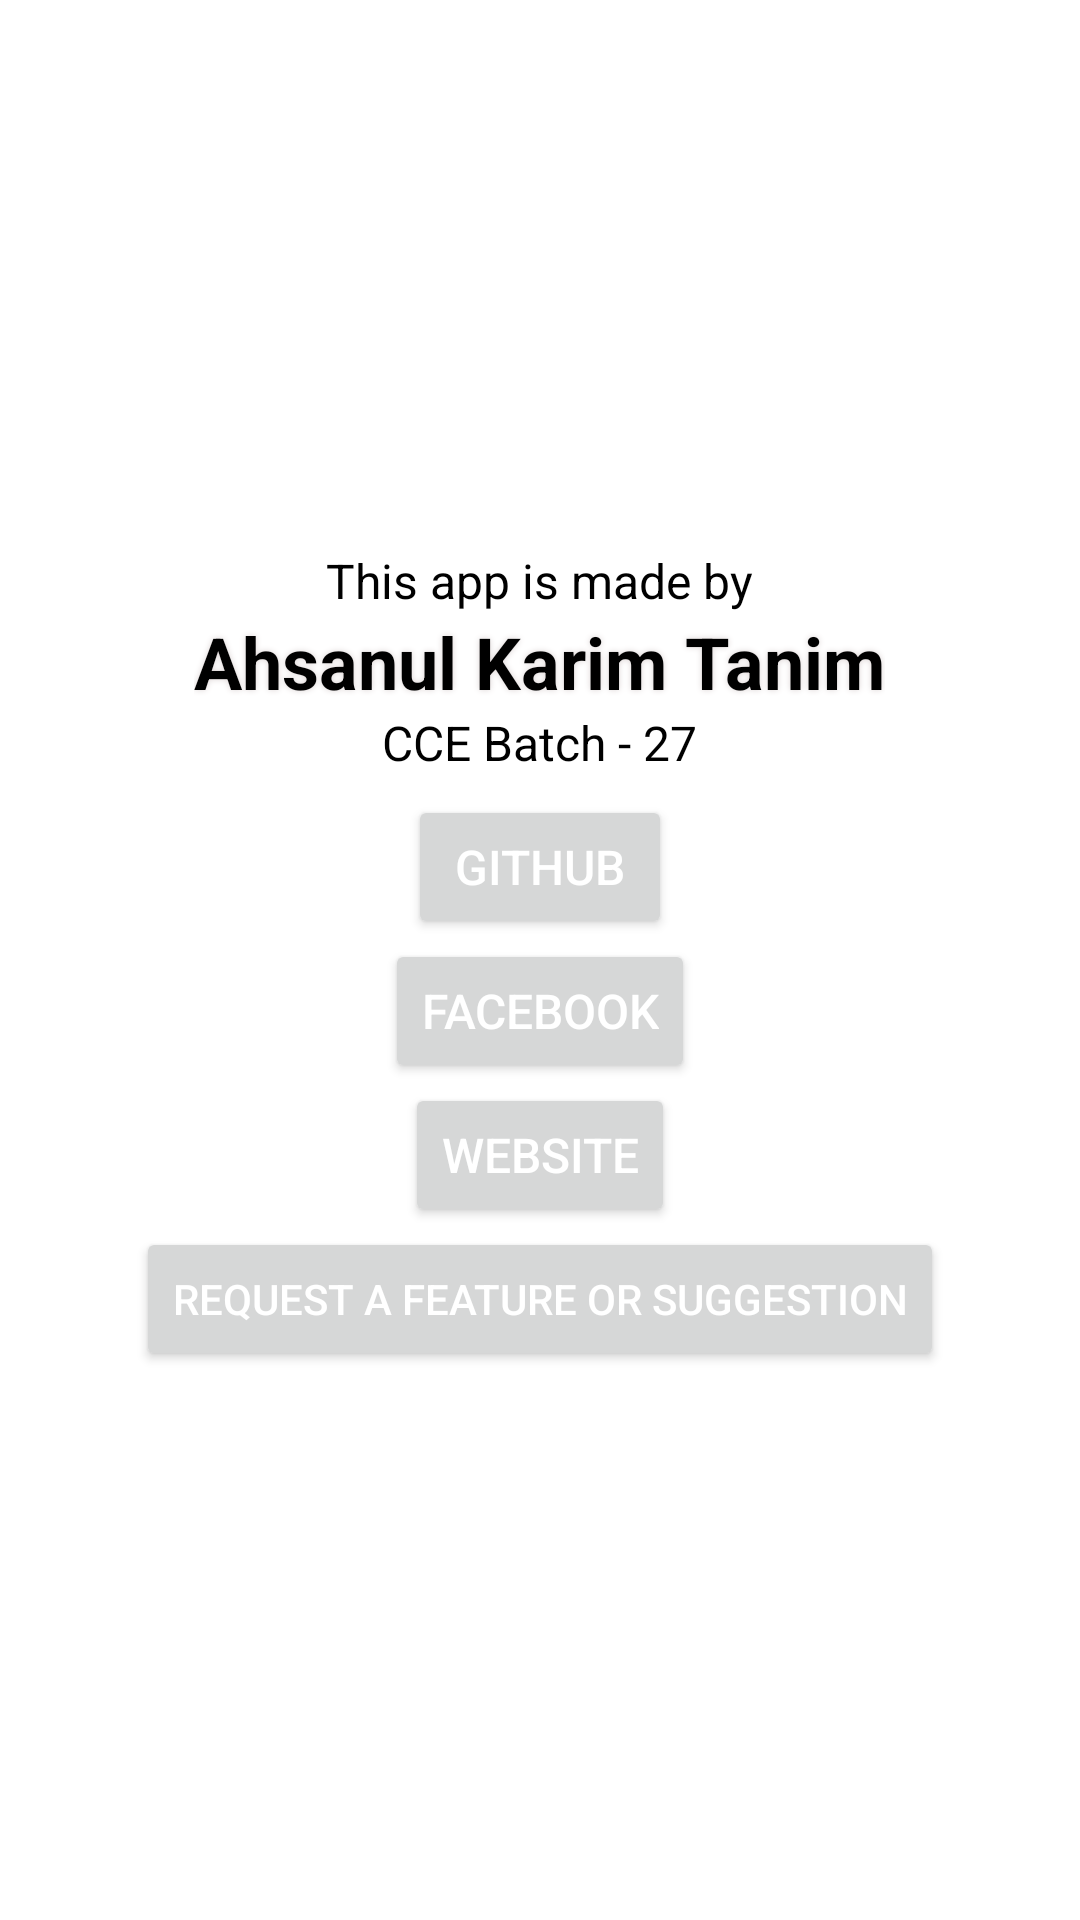

Layout XML and referenced resources for this Android screen:
<!-- AndroidManifest.xml: application theme Theme.UniGuide -->
<!-- res/layout/fragment_author.xml -->
<LinearLayout
    xmlns:android="http://schemas.android.com/apk/res/android"
    android:layout_width="match_parent"
    android:layout_height="match_parent"
    android:background="@drawable/bgg"
    android:orientation="vertical"
    android:padding="16dp"
    android:gravity="center">

    <TextView
        android:layout_width="wrap_content"
        android:layout_height="wrap_content"
        android:text="This app is made by"
        android:textSize="16sp"
        android:textColor="@color/black"
        android:layout_gravity="center"/>

    <TextView
        android:layout_width="wrap_content"
        android:layout_height="wrap_content"
        android:layout_gravity="center"
        android:shadowColor="#DDD5D5"
        android:shadowRadius="5"
        android:text="Ahsanul Karim Tanim"
        android:textColor="@color/black"
        android:textSize="24sp"
        android:textStyle="bold" />

    
    <TextView
        android:layout_width="wrap_content"
        android:layout_height="wrap_content"
        android:text="CCE Batch - 27"
        android:textSize="16sp"
        android:textColor="@color/black"
        android:layout_marginBottom="20px"
        android:layout_gravity="center"/>

    
    <Button
        android:id="@+id/githubButton"
        android:layout_width="wrap_content"
        android:layout_height="wrap_content"
        android:text="GitHub"
        android:textColor="#FFFFFF"
        android:textSize="16sp" />

    
    <Button
        android:id="@+id/facebookButton"
        android:layout_width="wrap_content"
        android:layout_height="wrap_content"
        android:text="Facebook"
        android:textColor="#FFFFFF"
        android:textSize="16sp" />

    <Button
        android:id="@+id/websiteButton"
        android:layout_width="wrap_content"
        android:layout_height="wrap_content"
        android:text="Website"
        android:textColor="#FFFFFF"
        android:textSize="16sp" />

    <Button
        android:id="@+id/formButton"
        android:layout_width="wrap_content"
        android:layout_height="wrap_content"
        android:text="Request a feature or Suggestion"
        android:textColor="#FFFFFF"
        android:textSize="14sp" />
</LinearLayout>
<!-- resources referenced by this layout -->
<resources>
  <style name="Theme.UniGuide" parent="Theme.MaterialComponents.DayNight.NoActionBar">
          
          <item name="colorPrimary">#738F73</item>
          <item name="colorPrimaryVariant">@color/purple_700</item>
          <item name="colorOnPrimary">@color/white</item>
          
          <item name="colorSecondary">@color/teal_200</item>
          <item name="colorSecondaryVariant">@color/teal_700</item>
          <item name="colorOnSecondary">@color/black</item>
          
          <item name="android:statusBarColor">?android:colorPrimary</item>
          <item name="android:navigationBarColor">?android:colorPrimary</item>
          
      </style>
  <!-- not gathered from this repository: default colours our renderer supplied (Android Studio template values) -->
  <color name="purple_700">#FF3700B3</color>
  <color name="teal_200">#FF03DAC5</color>
  <color name="teal_700">#FF018786</color>
  <color name="black">#FF000000</color>
  <color name="white">#FFFFFFFF</color>
</resources>
